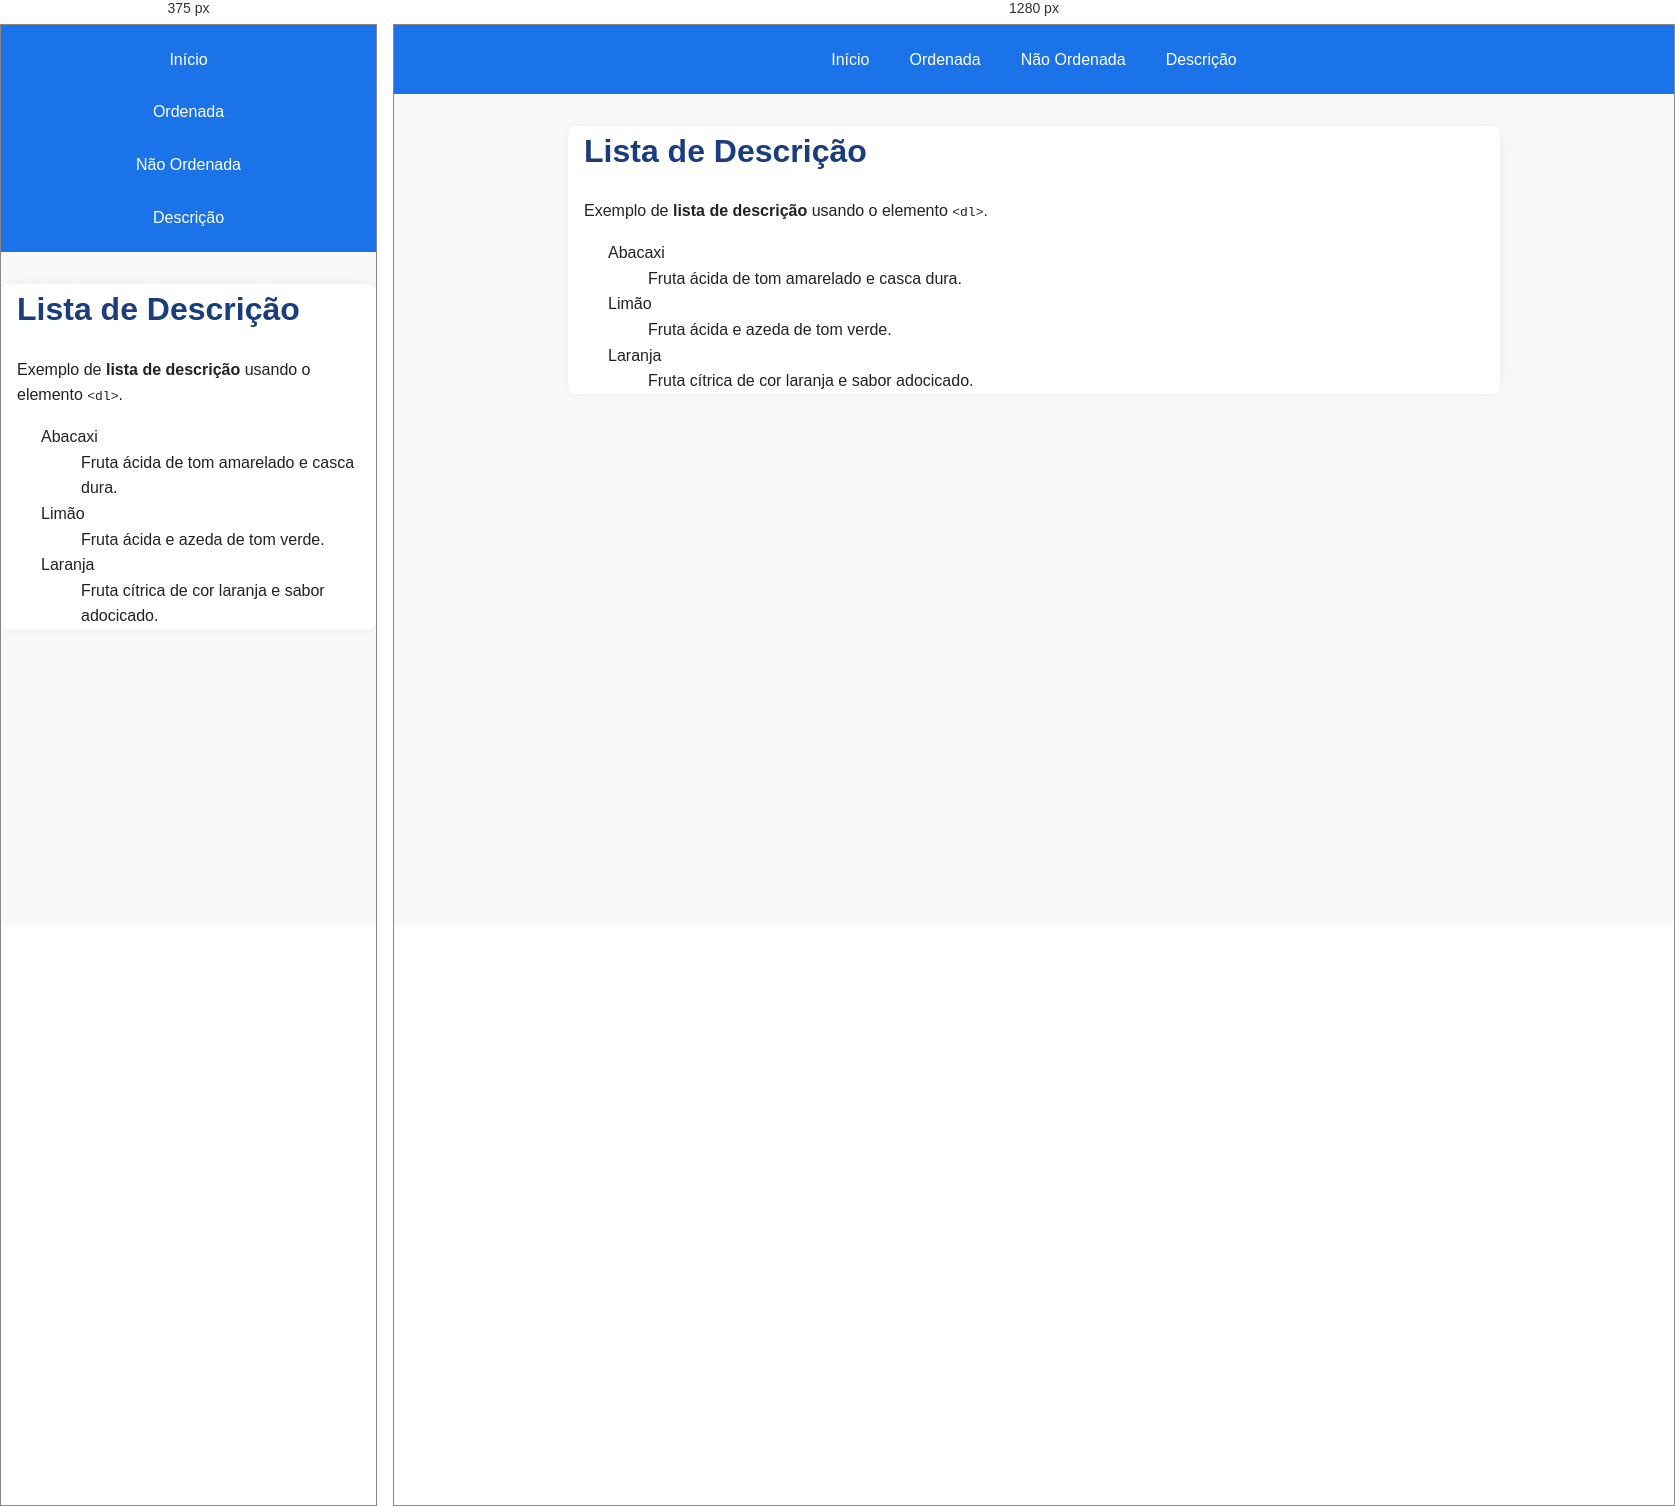
Rendered at 375 px and 1280 px, left to right.

<!-- file: descricao.html -->
<!DOCTYPE html>
<html>
<head>
    <meta charset="UTF-8">
    <meta name="author" content="Felipe Barbosa">
    <meta name="description" content="Exemplo de lista de descrição em HTML">
    <meta name="viewport" content="width=device-width, initial-scale=1.0">
    <link rel="stylesheet" href="style.css">
    <title>Lista de Descrição</title>
</head>
<body>
    <header>
        <nav>
            <a href="index.html">Início</a>
            <a href="ordenada.html">Ordenada</a>
            <a href="nao-ordenada.html">Não Ordenada</a>
            <a href="descricao.html">Descrição</a>
        </nav>
    </header>

    <main>
        <h1>Lista de Descrição</h1>
        <p>Exemplo de <strong>lista de descrição</strong> usando o elemento <code>&lt;dl&gt;</code>.</p>

        <dl>
            <dt>Abacaxi</dt>
                <dd>Fruta ácida de tom amarelado e casca dura.</dd>
            <dt>Limão</dt>
                <dd>Fruta ácida e azeda de tom verde.</dd>
            <dt>Laranja</dt>
                <dd>Fruta cítrica de cor laranja e sabor adocicado.</dd>
        </dl>
    </main>
</body>
</html>


/* @media block from style.css */
@media (max-width: 600px) {
    nav {
        flex-direction: column;
        align-items: center;
    }
}